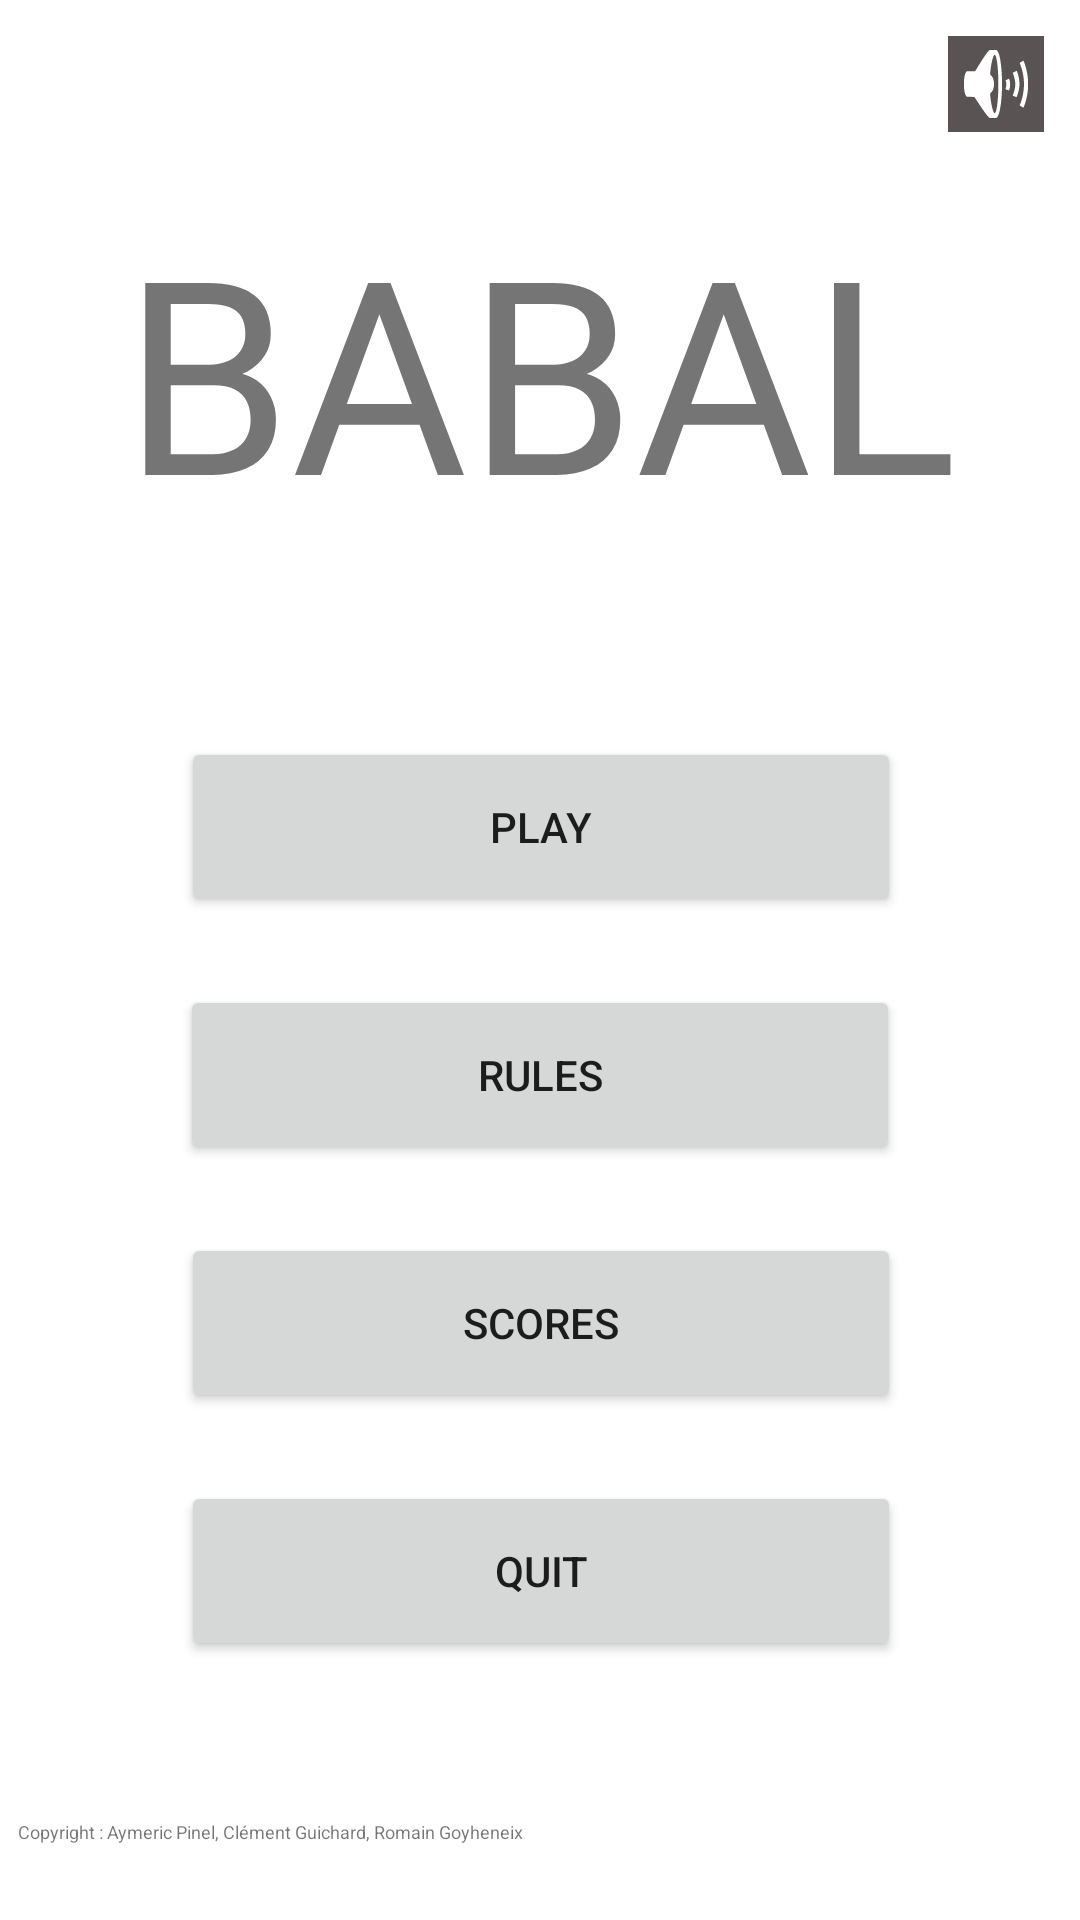

Android layout source for this screen:
<!-- AndroidManifest.xml: application theme Theme.Babal -->
<!-- res/layout/activity_menu.xml -->
<?xml version="1.0" encoding="utf-8"?>
<androidx.constraintlayout.widget.ConstraintLayout xmlns:android="http://schemas.android.com/apk/res/android"
    xmlns:app="http://schemas.android.com/apk/res-auto"
    xmlns:tools="http://schemas.android.com/tools"
    android:layout_width="match_parent"
    android:layout_height="match_parent"
    tools:context=".menu.MenuActivity">


    <Button
        android:id="@+id/menu_button_lancerJeu"
        android:layout_width="@dimen/_200sdp"
        android:layout_height="@dimen/_50sdp"
        android:layout_marginBottom="@dimen/_19sdp"
        android:text="@string/menu_button_lancerJeu"
        app:layout_constraintBottom_toTopOf="@+id/menu_button_rules"
        app:layout_constraintEnd_toEndOf="parent"
        app:layout_constraintHorizontal_bias="0.502"
        app:layout_constraintStart_toStartOf="parent" />

    <Button
        android:id="@+id/menu_button_rules"
        android:layout_width="@dimen/_200sdp"
        android:layout_height="@dimen/_50sdp"
        android:layout_marginBottom="@dimen/_19sdp"
        android:text="@string/menu_button_regles"
        app:layout_constraintBottom_toTopOf="@+id/menu_button_scores"
        app:layout_constraintEnd_toEndOf="parent"
        app:layout_constraintStart_toStartOf="parent" />

    <Button
        android:id="@+id/menu_button_scores"
        android:layout_width="@dimen/_200sdp"
        android:layout_height="@dimen/_50sdp"
        android:layout_marginBottom="@dimen/_19sdp"
        android:text="@string/menu_button_scores"
        app:layout_constraintBottom_toTopOf="@+id/menu_button_quitterJeu"
        app:layout_constraintEnd_toEndOf="parent"
        app:layout_constraintHorizontal_bias="0.502"
        app:layout_constraintStart_toStartOf="parent" />

    <Button
        android:id="@+id/menu_button_quitterJeu"
        android:layout_width="@dimen/_200sdp"
        android:layout_height="@dimen/_50sdp"
        android:layout_marginBottom="@dimen/_72sdp"
        android:text="@string/menu_button_quitterJeu"
        app:layout_constraintBottom_toBottomOf="parent"
        app:layout_constraintEnd_toEndOf="parent"
        app:layout_constraintHorizontal_bias="0.502"
        app:layout_constraintStart_toStartOf="parent" />

    <TextView
        android:id="@+id/menu_textView_titreJeu"
        android:layout_width="wrap_content"
        android:layout_height="wrap_content"
        android:text="@string/menu_textView_titreJeu"
        android:textSize="@dimen/_75sdp"
        app:layout_constraintBottom_toTopOf="@+id/menu_button_lancerJeu"
        app:layout_constraintEnd_toEndOf="parent"
        app:layout_constraintStart_toStartOf="parent"
        app:layout_constraintTop_toTopOf="parent" />

    <TextView
        android:id="@+id/menu_textView_copyrightsJeu"
        android:layout_width="wrap_content"
        android:layout_height="wrap_content"
        android:layout_marginStart="@dimen/_5sdp"
        android:layout_marginBottom="@dimen/_21sdp"
        android:text="@string/menu_textView_copyright"
        android:textSize="6sp"
        app:layout_constraintBottom_toBottomOf="parent"
        app:layout_constraintStart_toStartOf="parent" />

    <ImageView
        android:id="@+id/menu_button_music"
        android:layout_width="wrap_content"
        android:layout_height="wrap_content"
        android:layout_marginTop="@dimen/_10sdp"
        android:layout_marginEnd="@dimen/_10sdp"
        android:background="#5A5353"
        android:clickable="true"
        android:contentDescription="@string/menu_button_music"
        android:focusable="true"
        android:src="@android:drawable/ic_lock_silent_mode_off"
        app:layout_constraintEnd_toEndOf="parent"
        app:layout_constraintTop_toTopOf="parent"
        app:srcCompat="@android:drawable/ic_lock_silent_mode_off"
        tools:srcCompat="@android:drawable/ic_lock_silent_mode_off"
        tools:visibility="visible" />


</androidx.constraintlayout.widget.ConstraintLayout>
<!-- resources referenced by this layout -->
<resources>
  <dimen name="_10sdp">10.00dp</dimen>
  <dimen name="_19sdp">19.00dp</dimen>
  <dimen name="_200sdp">200.00dp</dimen>
  <dimen name="_21sdp">21.00dp</dimen>
  <dimen name="_50sdp">50.00dp</dimen>
  <dimen name="_5sdp">5.00dp</dimen>
  <dimen name="_72sdp">72.00dp</dimen>
  <dimen name="_75sdp">75.00dp</dimen>
  <string name="menu_button_lancerJeu">Play</string>
  <string name="menu_button_music">Music Toggle</string>
  <string name="menu_button_quitterJeu">Quit</string>
  <string name="menu_button_regles">Rules</string>
  <string name="menu_button_scores">Scores</string>
  <string name="menu_textView_copyright">Copyright : Aymeric Pinel, Clément Guichard, Romain Goyheneix</string>
  <string name="menu_textView_titreJeu">BABAL</string>
  <style name="Theme.Babal" parent="Theme.MaterialComponents.DayNight.DarkActionBar">
          
          <item name="colorPrimary">@color/purple_500</item>
          <item name="colorPrimaryVariant">@color/purple_700</item>
          <item name="colorOnPrimary">@color/white</item>
          
          <item name="colorSecondary">@color/teal_200</item>
          <item name="colorSecondaryVariant">@color/teal_700</item>
          <item name="colorOnSecondary">@color/black</item>
          
          <item name="android:statusBarColor" tools:targetApi="l">?attr/colorPrimaryVariant</item>
          
      </style>
  <!-- not gathered from this repository: default colours our renderer supplied (Android Studio template values) -->
  <color name="purple_500">#FF6200EE</color>
  <color name="purple_700">#FF3700B3</color>
  <color name="teal_200">#FF03DAC5</color>
  <color name="teal_700">#FF018786</color>
  <color name="black">#FF000000</color>
  <color name="white">#FFFFFFFF</color>
</resources>
